Photos from the image-classification dataset "dataset_prepared" in the GitHub repository nikhilbontha/AGROVISION_AI. Its 39 classes are: apple apple scab, apple black rot, apple cedar apple rust, apple healthy, corn cercospora leaf spot gray leaf spot, corn common rust, corn northern leaf blight, corn healthy, cotton bacterial blight, cotton healthy, grape black rot, grape esca black measles, grape leaf blight (isariopsis leaf spot), grape healthy, non plant unsupported, orange huanglongbing citrus greening, orange healthy, bell pepper bacterial spot, bell pepper healthy, potato early blight, potato late blight, potato healthy, rice bacterial leaf blight, rice blast, rice healthy, tomato bacterial spot, tomato early blight, tomato late blight, tomato leaf mold, tomato septoria leaf spot, tomato spider mites two spotted spider mite, tomato target spot, tomato yellow leaf curl virus, tomato mosaic virus, tomato healthy, wheat leaf rust, wheat powdery mildew, wheat stripe rust, wheat healthy.

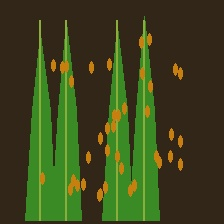
Label: wheat leaf rust

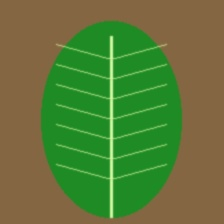
Label: orange huanglongbing citrus greening

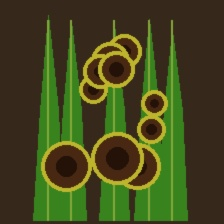
Label: rice bacterial leaf blight

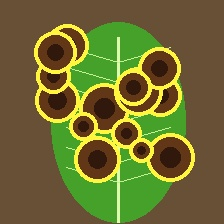
Label: grape black rot

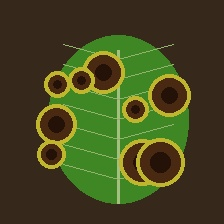
Label: cotton bacterial blight

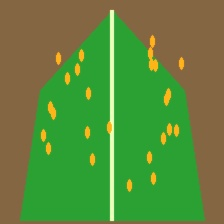
Label: corn common rust
